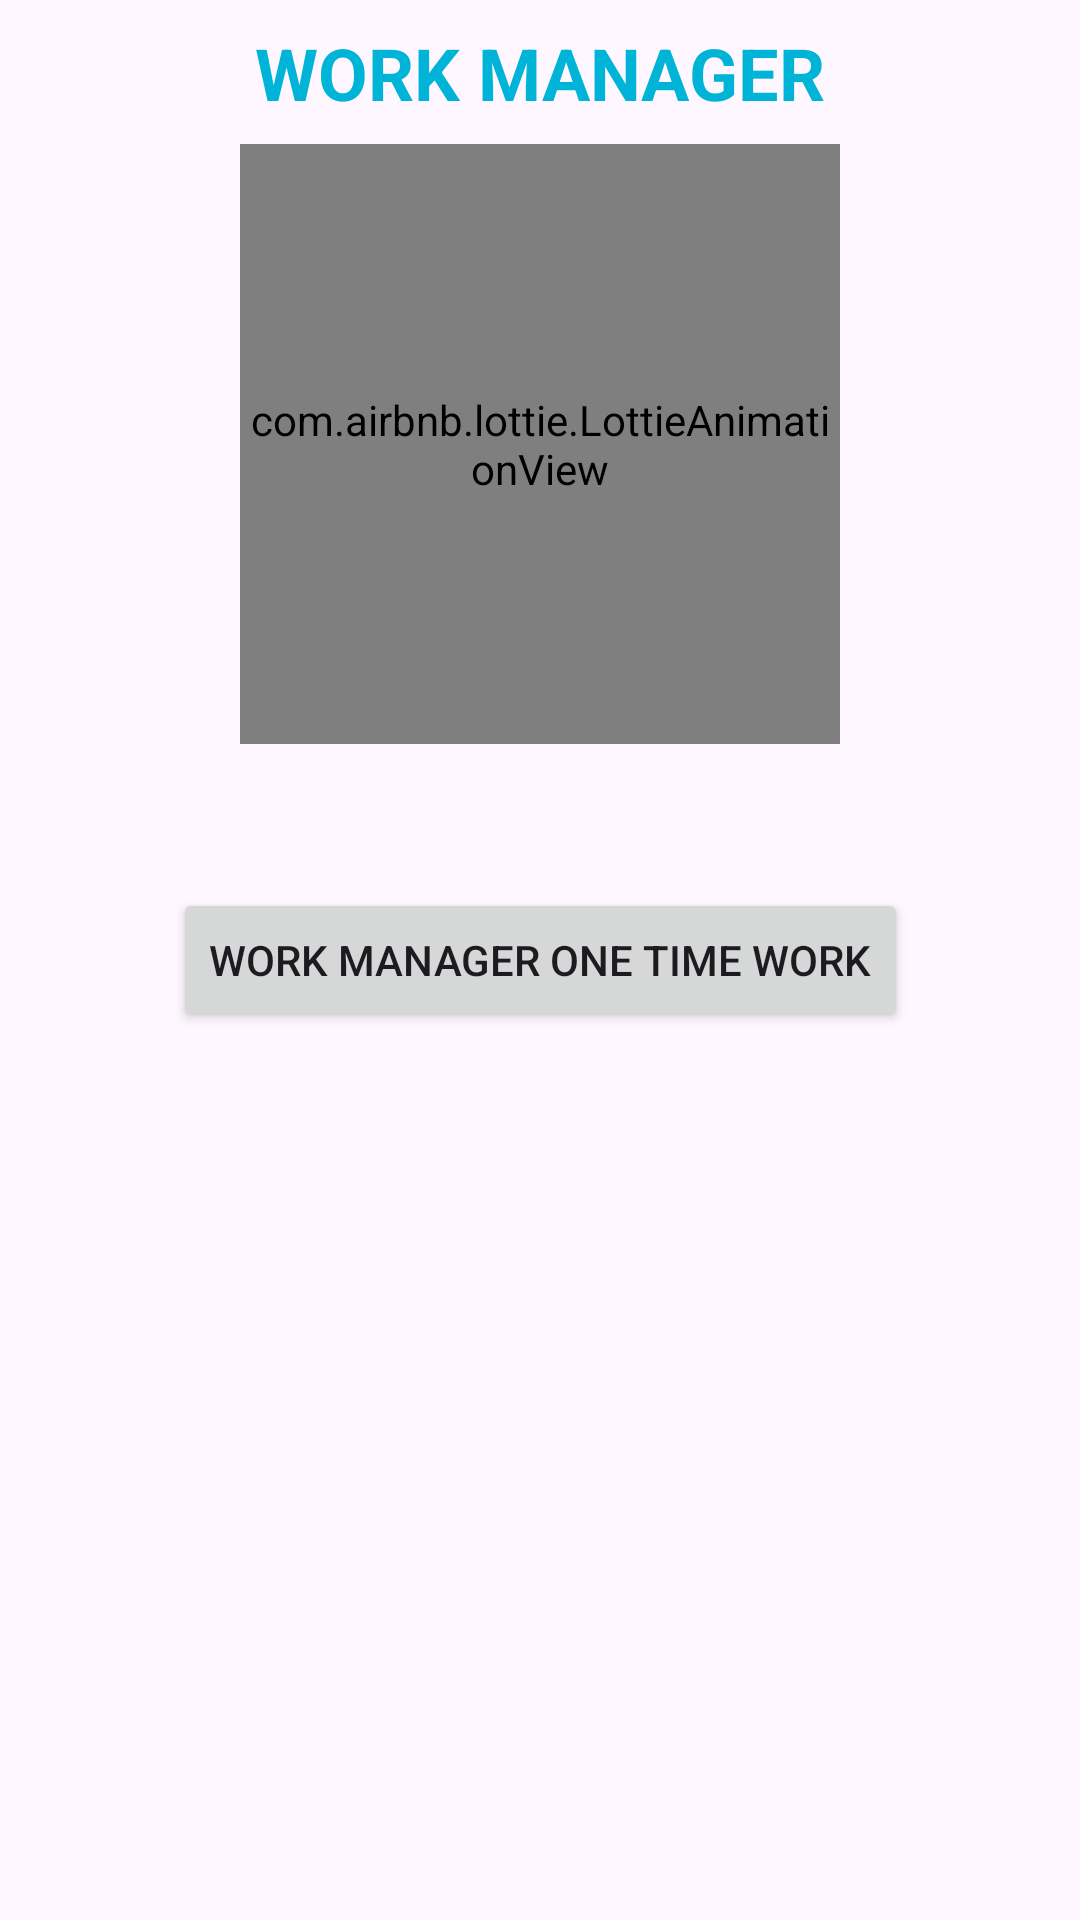

Write the Android layout XML for this screen, with the resource values it uses.
<!-- AndroidManifest.xml: application theme Theme.AndroidAdvanced_MobileAfternoon -->
<!-- res/layout/fragment_kedua.xml -->
<?xml version="1.0" encoding="utf-8"?>
<androidx.constraintlayout.widget.ConstraintLayout xmlns:android="http://schemas.android.com/apk/res/android"
    xmlns:app="http://schemas.android.com/apk/res-auto"
    xmlns:tools="http://schemas.android.com/tools"
    android:layout_width="match_parent"
    android:layout_height="match_parent"
    tools:context=".fragment.FragmentKedua">

    <TextView
        android:layout_width="wrap_content"
        android:layout_height="wrap_content"
        android:text="WORK MANAGER"
        android:textColor="@color/bluePrimary"
        android:textStyle="bold"
        android:textSize="24dp"
        app:layout_constraintBottom_toTopOf="@+id/lottie_pohon"
        app:layout_constraintEnd_toEndOf="parent"
        app:layout_constraintStart_toStartOf="parent"
        app:layout_constraintTop_toTopOf="parent" />


    <com.airbnb.lottie.LottieAnimationView
        android:id="@+id/lottie_pohon"
        android:layout_width="200dp"
        android:layout_height="200dp"
        app:layout_constraintBottom_toTopOf="@+id/btn_work_manager"
        app:layout_constraintEnd_toEndOf="parent"
        app:layout_constraintStart_toStartOf="parent"
        app:layout_constraintTop_toTopOf="parent"
        app:lottie_autoPlay="true"
        app:lottie_fileName="work.json"
        app:lottie_loop="true" />

    <Button
        android:id="@+id/btn_work_manager"
        android:layout_width="wrap_content"
        android:layout_height="wrap_content"
        android:text="Work Manager One Time Work"
        app:layout_constraintBottom_toBottomOf="parent"
        app:layout_constraintEnd_toEndOf="parent"
        app:layout_constraintStart_toStartOf="parent"
        app:layout_constraintTop_toTopOf="parent" />

</androidx.constraintlayout.widget.ConstraintLayout>
<!-- resources referenced by this layout -->
<resources>
  <color name="bluePrimary">#00b4d8</color>
  <style name="Theme.AndroidAdvanced_MobileAfternoon" parent="Base.Theme.AndroidAdvanced_MobileAfternoon" />
  <style name="Base.Theme.AndroidAdvanced_MobileAfternoon" parent="Theme.Material3.DayNight.NoActionBar">
          
          
      </style>
</resources>
